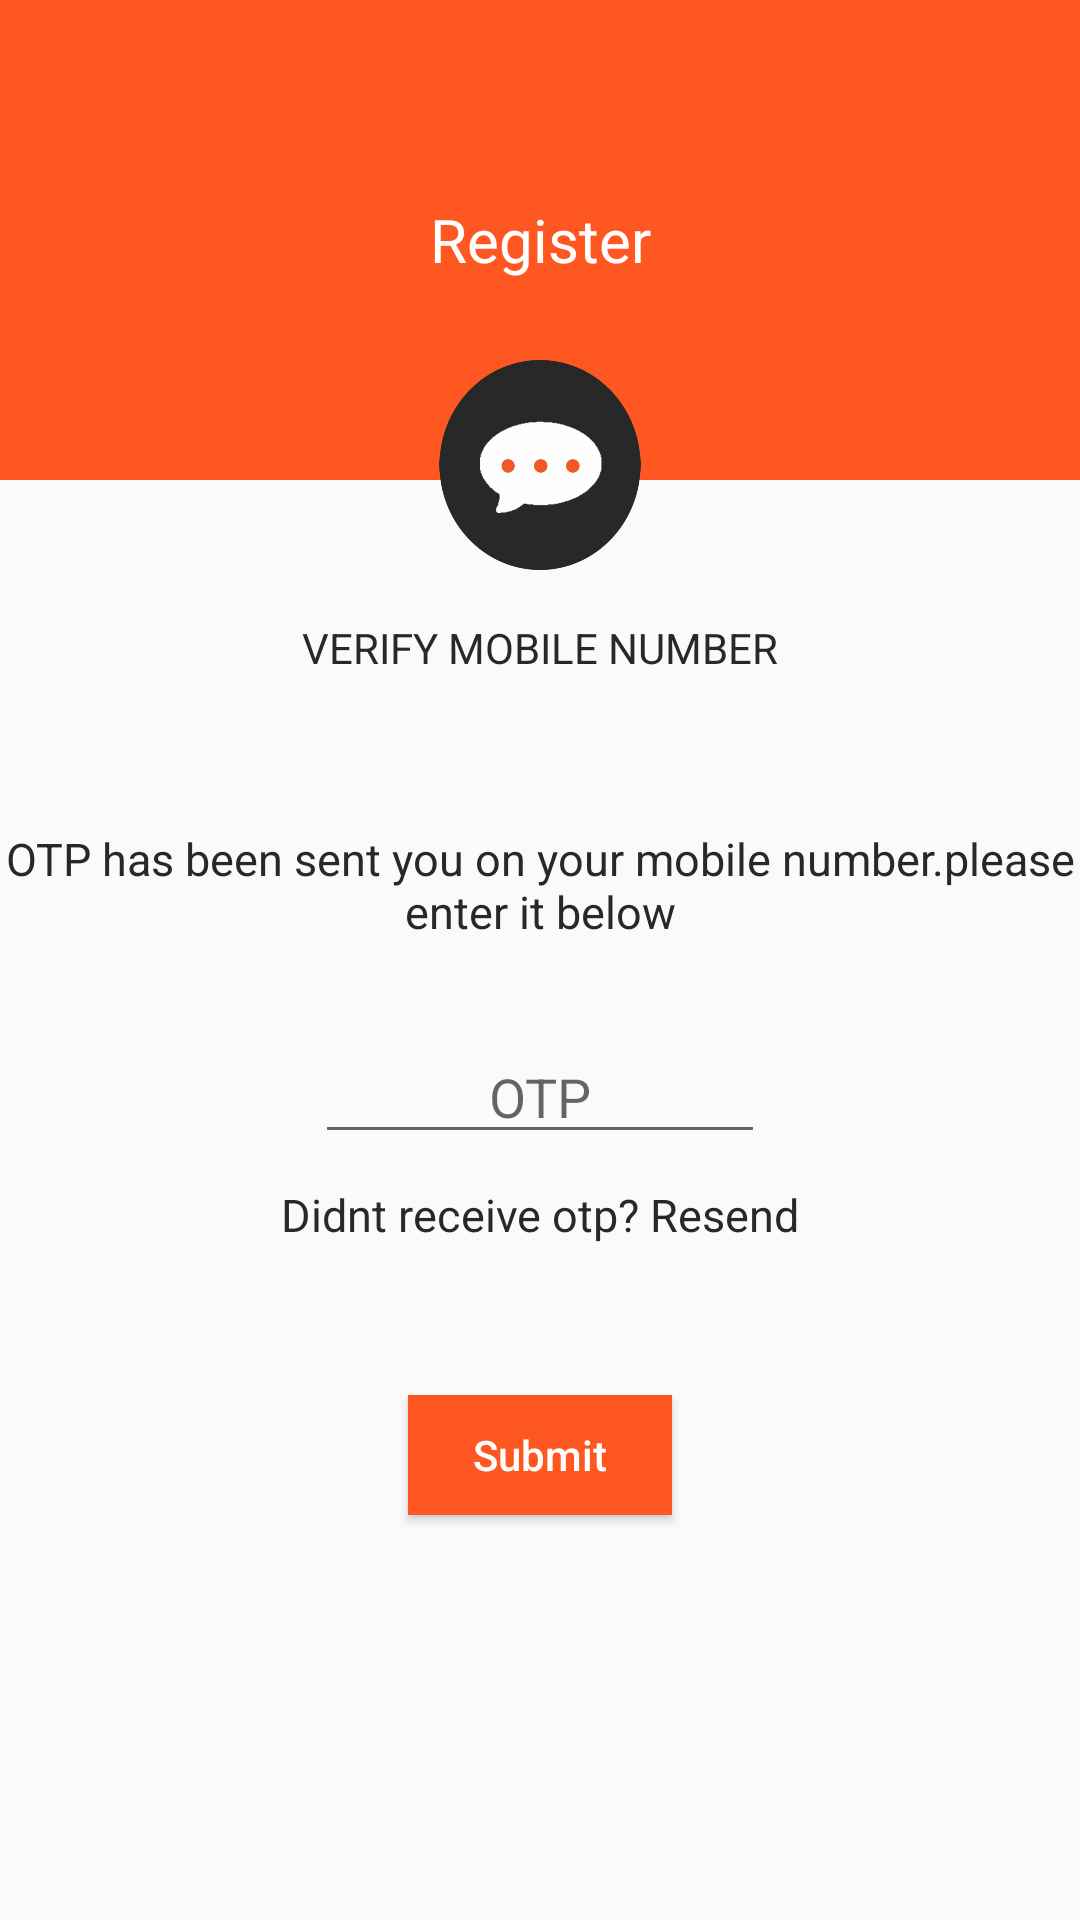

Reconstruct the res/layout file that produces this screen, plus the resources it refers to.
<!-- AndroidManifest.xml: activity theme AppTheme.NoActionBar -->
<!-- res/layout/activity_otp.xml -->
<?xml version="1.0" encoding="utf-8"?>
<LinearLayout xmlns:android="http://schemas.android.com/apk/res/android"
    android:orientation="vertical" android:layout_width="match_parent"
    android:layout_height="match_parent"
    android:weightSum="1">




    <FrameLayout
        android:layout_width="match_parent"
        android:layout_height="200dp"
        android:layout_weight="0.06">

        <LinearLayout
            android:layout_width="match_parent"
            android:layout_height="182dp"
            android:orientation="vertical">


            <LinearLayout
                android:layout_width="match_parent"
                android:layout_height="160dp"
                android:background="@color/colorPrimary"
                android:orientation="vertical">
                <TextView
                    android:id="@+id/textView3"
                    android:layout_width="match_parent"
                    android:layout_height="wrap_content"
                    android:layout_weight="0.06"
                    android:layout_gravity="center"
                    android:gravity="center"
                    android:textColor="@color/primaryTextColor"
                    android:textSize="20dp"
                    android:text="Register" />
            </LinearLayout>

            <LinearLayout
                android:layout_width="match_parent"
                android:layout_height="0dp"
                android:layout_weight="1"

                android:orientation="vertical"></LinearLayout>
        </LinearLayout>

        <ImageView
            android:id="@+id/textView1"
            android:layout_width="match_parent"
            android:layout_height="70dp"
            android:layout_marginTop="120dp"

            android:src="@drawable/icon_otp" />


    </FrameLayout>

    <LinearLayout
        android:layout_width="match_parent"
        android:layout_height="334dp"
        android:orientation="vertical"
        android:weightSum="1">

        <TextView
            android:id="@+id/textView4"
            android:layout_width="match_parent"
            android:layout_height="wrap_content"
            android:layout_weight="0.00"
            android:gravity="center"
            android:text="VERIFY MOBILE NUMBER"
            android:textColor="@color/colorHash" />

        <TextView
            android:id="@+id/textView11"
            android:layout_width="match_parent"
            android:layout_height="wrap_content"
            android:layout_gravity="center"
            android:layout_marginTop="50dp"
            android:layout_weight="0.04"
            android:gravity="center"
            android:text="OTP has been sent you on your
mobile number.please enter it below"
            android:textColor="@color/colorHash"
            android:textSize="15dp"
            android:textStyle="normal" />

        <EditText
            android:id="@+id/editText_otp"
            android:layout_width="150dp"
            android:layout_height="40dp"
            android:layout_gravity="center"
            android:layout_marginTop="30dp"
            android:layout_weight="0.00"
            android:ems="10"
            android:gravity="center"
            android:hint="OTP"
            android:inputType="number" />

        <TextView
            android:id="@+id/textView12"
            android:layout_width="match_parent"
            android:layout_height="wrap_content"
            android:layout_marginTop="10dp"
            android:layout_weight="0.00"
            android:gravity="center"
            android:text="Didnt receive otp? Resend"
            android:textColor="@color/colorHash"
            android:textSize="15dp"
            android:textStyle="normal" />

        <Button
            android:id="@+id/button_otp"
            android:layout_width="wrap_content"
            android:layout_height="40dp"
            android:layout_gravity="center"
            android:layout_marginTop="50dp"
            android:layout_weight="0.00"
            android:background="@color/colorPrimary"
            android:text="Submit"
            android:textAllCaps="false"
            android:textColor="@color/primaryTextColor" />


    </LinearLayout>


</LinearLayout>
<!-- resources referenced by this layout -->
<resources>
  <color name="colorHash">#282828</color>
  <color name="colorPrimary">#ff5722</color>
  <color name="primaryTextColor">#ffffff</color>
  <!-- drawable icon_otp: png bitmap (drawable-ldpi, 9200 bytes) -->
  <style name="AppTheme.NoActionBar">
          <item name="windowActionBar">false</item>
          <item name="windowNoTitle">true</item>
      </style>
</resources>
